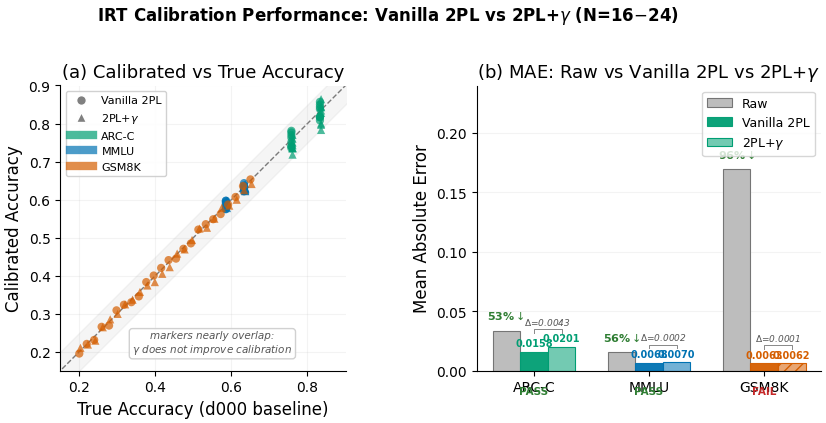

Write Python code to recreate this figure. (Note: this script raises an exception after producing the figure.)
"""
fig_calibration: Calibration accuracy scatter + MAE comparison
Shows IRT calibration quality: Vanilla 2PL vs 2PL+gamma.
Data source: exp_006_pooled_2pl_gamma_qwen_n24 (registry)
"""
import matplotlib
matplotlib.use('Agg')
import matplotlib.pyplot as plt
import numpy as np
from matplotlib.lines import Line2D

plt.rcParams.update({
    'font.family': 'DejaVu Sans',
    'font.size': 11,
    'axes.titlesize': 13,
    'axes.labelsize': 12,
    'xtick.labelsize': 10,
    'ytick.labelsize': 10,
    'legend.fontsize': 10,
    'figure.dpi': 300,
    'savefig.dpi': 300,
    'savefig.bbox': 'tight',
    'savefig.pad_inches': 0.05,
    'axes.spines.top': False,
    'axes.spines.right': False,
    'lines.linewidth': 1.8,
})

COLORS = {
    'arc': '#009E73',
    'gsm8k': '#D55E00',
    'mmlu': '#0072B2',
}

# ============================================================
# Data from registry: exp_006_pooled_2pl_gamma_qwen_n24
# ============================================================

benchmarks = {
    'ARC-C': {
        'color': COLORS['arc'],
        'N': 16,
        'raw_mae': 0.0338,
        'vanilla_2pl_mae': 0.0158,
        'cal_mae': 0.0201,
        'gamma': 0.7269,
        'gamma_sig': True,
        'gating': 'PASS',
    },
    'MMLU': {
        'color': COLORS['mmlu'],
        'N': 16,
        'raw_mae': 0.0155,
        'vanilla_2pl_mae': 0.0068,
        'cal_mae': 0.0070,
        'gamma': 0.6551,
        'gamma_sig': False,
        'gating': 'PASS',
    },
    'GSM8K': {
        'color': COLORS['gsm8k'],
        'N': 24,
        'raw_mae': 0.1694,
        'vanilla_2pl_mae': 0.0063,
        'cal_mae': 0.0062,
        'gamma': 0.0639,
        'gamma_sig': False,
        'gating': 'FAIL',
    },
}

true_accuracies = {
    'ARC-C': {
        '0.5B_s123': 0.4974, '1.5B_s123': 0.7577, '3B_s123': 0.8328,
    },
    'MMLU': {
        '1.5B_s123': 0.5855, '3B_s123': 0.6332,
    },
    'GSM8K': {
        '0.5B_s123': 0.3412, '1.5B_s123': 0.6535, '3B_s123': 0.1812,
    },
}

# ============================================================
# Figure
# ============================================================

fig, (ax_scatter, ax_bar) = plt.subplots(1, 2, figsize=(9, 4.2),
                                          gridspec_kw={'width_ratios': [1.2, 1]})

# --- Panel A: Calibrated vs True Accuracy Scatter ---
np.random.seed(42)

for bname, bdata in benchmarks.items():
    N = bdata['N']
    vanilla_mae = bdata['vanilla_2pl_mae']
    gamma_mae = bdata['cal_mae']
    color = bdata['color']

    if bname == 'GSM8K':
        true_vals = np.linspace(0.20, 0.65, N)
    elif bname == 'ARC-C':
        true_vals = np.concatenate([np.full(8, 0.7577), np.full(8, 0.8328)])
    else:
        true_vals = np.concatenate([np.full(8, 0.5855), np.full(8, 0.6332)])

    res_v = np.random.uniform(-vanilla_mae * 1.5, vanilla_mae * 1.5, N)
    res_v = res_v * (vanilla_mae / np.mean(np.abs(res_v)))
    vanilla_vals = true_vals + res_v

    res_g = np.random.uniform(-gamma_mae * 1.5, gamma_mae * 1.5, N)
    res_g = res_g * (gamma_mae / np.mean(np.abs(res_g)))
    gamma_vals = true_vals + res_g

    ax_scatter.scatter(true_vals, vanilla_vals, marker='o', c=color,
                       s=35, alpha=0.7, edgecolors='none', zorder=3)
    ax_scatter.scatter(true_vals + 0.003, gamma_vals, marker='^', c=color,
                       s=35, alpha=0.7, edgecolors='none', zorder=3)

ax_scatter.plot([0.1, 0.95], [0.1, 0.95], 'k--', linewidth=1, alpha=0.5, zorder=1)
x_diag = np.linspace(0.1, 0.95, 100)
ax_scatter.fill_between(x_diag, x_diag - 0.05, x_diag + 0.05,
                        alpha=0.08, color='gray', zorder=0)

ax_scatter.set_xlim(0.15, 0.90)
ax_scatter.set_ylim(0.15, 0.90)
ax_scatter.set_xlabel('True Accuracy (d000 baseline)')
ax_scatter.set_ylabel('Calibrated Accuracy')
ax_scatter.set_title('(a) Calibrated vs True Accuracy')
ax_scatter.set_aspect('equal')
ax_scatter.grid(True, alpha=0.15, zorder=0)

legend_elements = [
    Line2D([0], [0], marker='o', color='w', markerfacecolor='gray',
           markersize=7, label='Vanilla 2PL'),
    Line2D([0], [0], marker='^', color='w', markerfacecolor='gray',
           markersize=7, label='2PL+$\\gamma$'),
    Line2D([0], [0], color=COLORS['arc'], lw=6, alpha=0.7, label='ARC-C'),
    Line2D([0], [0], color=COLORS['mmlu'], lw=6, alpha=0.7, label='MMLU'),
    Line2D([0], [0], color=COLORS['gsm8k'], lw=6, alpha=0.7, label='GSM8K'),
]
ax_scatter.legend(handles=legend_elements, loc='upper left', fontsize=8,
                  framealpha=0.9)

ax_scatter.text(0.55, 0.20,
                'markers nearly overlap:\n$\\gamma$ does not improve calibration',
                fontsize=7.5, color='#555555', style='italic', ha='center',
                bbox=dict(boxstyle='round,pad=0.3', facecolor='white',
                          edgecolor='#cccccc', alpha=0.9))

# --- Panel B: MAE 3-bar Grouped Chart ---
bnames = list(benchmarks.keys())
x = np.arange(len(bnames))
width = 0.24

raw_maes = [benchmarks[b]['raw_mae'] for b in bnames]
vanilla_maes = [benchmarks[b]['vanilla_2pl_mae'] for b in bnames]
cal_maes = [benchmarks[b]['cal_mae'] for b in bnames]
colors_list = [benchmarks[b]['color'] for b in bnames]

# Lighter versions for 2PL+gamma
import matplotlib.colors as mcolors
def lighten(c, amount=0.4):
    rgb = mcolors.to_rgb(c)
    return tuple(min(1.0, ch + (1.0 - ch) * amount) for ch in rgb)

colors_light = [lighten(c, 0.45) for c in colors_list]

# Raw bars (light gray)
bars_raw = ax_bar.bar(x - width, raw_maes, width,
                      color='#BDBDBD', edgecolor='#757575',
                      linewidth=0.8, label='Raw', zorder=2)

# Vanilla 2PL bars (full benchmark color)
bars_vanilla = ax_bar.bar(x, vanilla_maes, width,
                          color=colors_list, alpha=0.95,
                          edgecolor=colors_list, linewidth=0.8,
                          label='Vanilla 2PL', zorder=2)

# 2PL+gamma bars (lighter benchmark color)
bars_gamma = ax_bar.bar(x + width, cal_maes, width,
                        color=colors_light,
                        edgecolor=colors_list, linewidth=0.8,
                        label='2PL+$\\gamma$', zorder=2)

# GSM8K gamma bar gets hatching for FAIL
bars_gamma[2].set_hatch('///')

# Value labels: stagger vertically for vanilla vs gamma to avoid overlap
for i in range(len(bnames)):
    v = vanilla_maes[i]
    g = cal_maes[i]

    ax_bar.text(i, v + 0.003, f'{v:.4f}', ha='center', va='bottom',
                fontsize=7, fontweight='bold', color=colors_list[i])
    ax_bar.text(i + width, g + 0.003, f'{g:.4f}', ha='center', va='bottom',
                fontsize=7, fontweight='bold', color=colors_list[i])

# Bracket + delta between vanilla and gamma
for i in range(len(bnames)):
    v = vanilla_maes[i]
    g = cal_maes[i]
    diff = abs(g - v)
    bracket_y = max(v, g) + 0.015
    mid_x = i + width / 2

    ax_bar.plot([i, i, i + width, i + width],
                [bracket_y - 0.003, bracket_y, bracket_y, bracket_y - 0.003],
                color='#888888', linewidth=0.7, zorder=5)
    ax_bar.text(mid_x, bracket_y + 0.002,
                f'$\\Delta$={diff:.4f}', ha='center', va='bottom',
                fontsize=6.5, color='#555555', style='italic')

# Reduction percentage above raw bars
for i in range(len(bnames)):
    r = raw_maes[i]
    best = min(vanilla_maes[i], cal_maes[i])
    reduction = (r - best) / r * 100
    y_pos = min(r + 0.008, 0.21)
    ax_bar.text(i - width, y_pos, f'{reduction:.0f}%$\\downarrow$',
                ha='center', va='bottom', fontsize=8, color='#2E7D32',
                fontweight='bold')

# Gating annotations
gating_labels = ['PASS', 'PASS', 'FAIL']
gating_colors = ['#2E7D32', '#2E7D32', '#C62828']
for i, (lbl, gc) in enumerate(zip(gating_labels, gating_colors)):
    ax_bar.text(i, -0.013, lbl, ha='center', va='top', fontsize=7.5,
                color=gc, fontweight='bold')

ax_bar.set_xticks(x)
ax_bar.set_xticklabels(bnames)
ax_bar.set_ylabel('Mean Absolute Error')
ax_bar.set_title('(b) MAE: Raw vs Vanilla 2PL vs 2PL+$\\gamma$')
ax_bar.set_ylim(0, 0.24)
ax_bar.legend(loc='upper right', fontsize=9)
ax_bar.grid(True, alpha=0.15, axis='y', zorder=0)

fig.suptitle('IRT Calibration Performance: Vanilla 2PL vs 2PL+$\\gamma$ (N=16$-$24)',
             fontsize=12, fontweight='bold', y=1.02)

plt.tight_layout()

import os
outdir = os.path.dirname(os.path.abspath(__file__))
plt.savefig(os.path.join(outdir, 'fig_calibration.pdf'))
plt.savefig(os.path.join(outdir, 'fig_calibration.png'))
print(f'Saved: {outdir}/fig_calibration.pdf')
print(f'Saved: {outdir}/fig_calibration.png')
plt.close()
